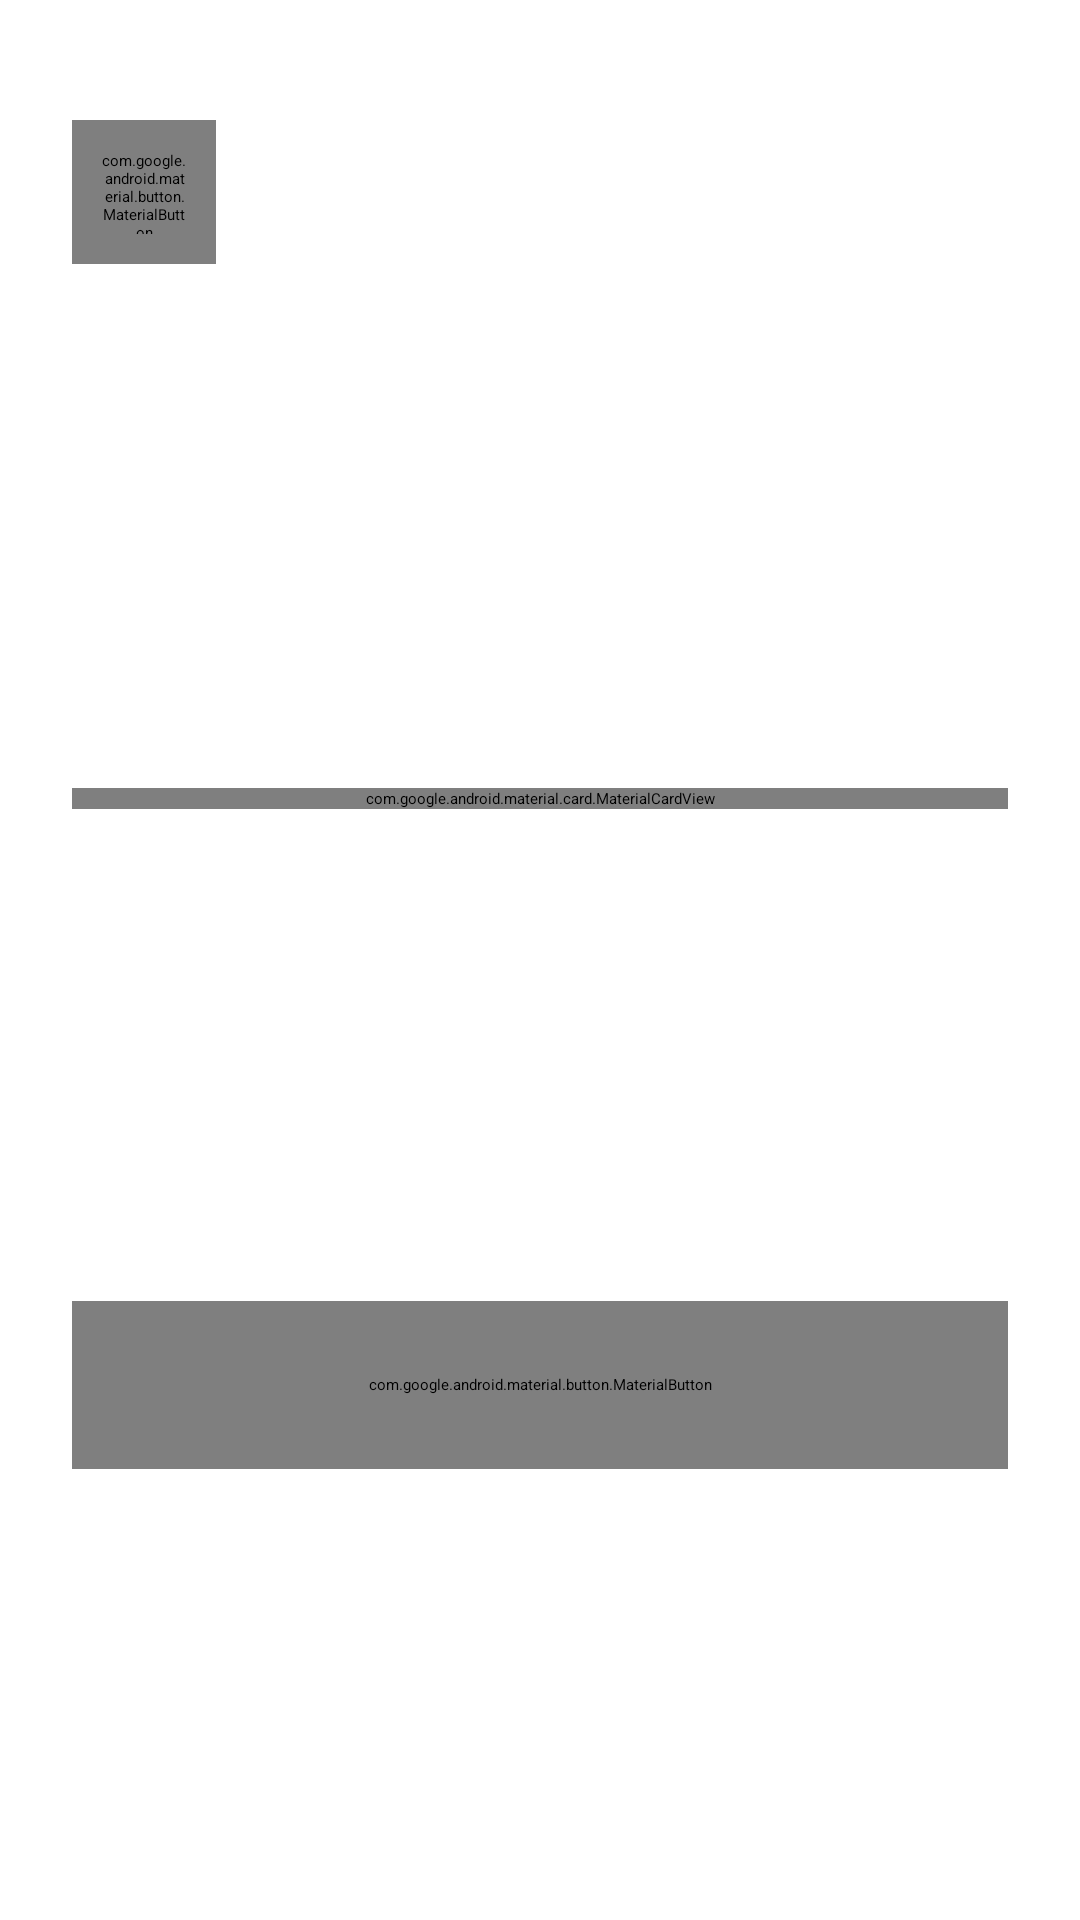

Here is an Android app screen rendered from its layout file. Give the layout XML and the strings, colors and styles it references.
<!-- AndroidManifest.xml: application theme Theme.PhoneShop -->
<!-- res/layout/fragment_forgot_password.xml -->
<?xml version="1.0" encoding="utf-8"?>
<ScrollView xmlns:android="http://schemas.android.com/apk/res/android"
    xmlns:app="http://schemas.android.com/apk/res-auto"
    android:layout_width="match_parent"
    android:layout_height="match_parent"
    android:background="@drawable/gradient_background"
    android:fillViewport="true">

    <androidx.constraintlayout.widget.ConstraintLayout
        android:layout_width="match_parent"
        android:layout_height="wrap_content"
        android:padding="24dp">

        
        <com.google.android.material.button.MaterialButton
            android:id="@+id/btnBack"
            style="@style/Widget.Material3.Button.IconButton"
            android:layout_width="48dp"
            android:layout_height="48dp"
            android:layout_marginTop="16dp"
            app:icon="@drawable/ic_arrow_back"
            app:iconTint="@color/text_white"
            app:layout_constraintStart_toStartOf="parent"
            app:layout_constraintTop_toTopOf="parent" />

        
        <TextView
            android:id="@+id/tvTitle"
            android:layout_width="wrap_content"
            android:layout_height="wrap_content"
            android:layout_marginTop="80dp"
            android:text="Forgot Password?"
            android:textColor="@color/text_white"
            android:textSize="32sp"
            android:textStyle="bold"
            app:layout_constraintEnd_toEndOf="parent"
            app:layout_constraintStart_toStartOf="parent"
            app:layout_constraintTop_toTopOf="parent" />

        <TextView
            android:id="@+id/tvSubtitle"
            android:layout_width="0dp"
            android:layout_height="wrap_content"
            android:layout_marginTop="16dp"
            android:alpha="0.9"
            android:text="Don't worry! It happens. Please enter the email address associated with your account."
            android:textAlignment="center"
            android:textColor="@color/text_white"
            android:textSize="16sp"
            app:layout_constraintEnd_toEndOf="parent"
            app:layout_constraintStart_toStartOf="parent"
            app:layout_constraintTop_toBottomOf="@+id/tvTitle" />

        
        <com.google.android.material.card.MaterialCardView
            android:id="@+id/cardReset"
            android:layout_width="0dp"
            android:layout_height="wrap_content"
            android:layout_marginTop="40dp"
            app:cardCornerRadius="20dp"
            app:cardElevation="8dp"
            app:layout_constraintEnd_toEndOf="parent"
            app:layout_constraintStart_toStartOf="parent"
            app:layout_constraintTop_toBottomOf="@+id/tvSubtitle">

            <LinearLayout
                android:layout_width="match_parent"
                android:layout_height="wrap_content"
                android:orientation="vertical"
                android:padding="24dp">

                
                <com.google.android.material.textfield.TextInputLayout
                    android:id="@+id/tilEmail"
                    android:layout_width="match_parent"
                    android:layout_height="wrap_content"
                    android:layout_marginBottom="24dp"
                    android:hint="Email Address"
                    app:boxBackgroundMode="filled"
                    app:boxCornerRadiusBottomEnd="12dp"
                    app:boxCornerRadiusBottomStart="12dp"
                    app:boxCornerRadiusTopEnd="12dp"
                    app:boxCornerRadiusTopStart="12dp"
                    app:startIconDrawable="@drawable/ic_email">

                    <com.google.android.material.textfield.TextInputEditText
                        android:id="@+id/etEmail"
                        android:layout_width="match_parent"
                        android:layout_height="wrap_content"
                        android:inputType="textEmailAddress" />

                </com.google.android.material.textfield.TextInputLayout>

                
                <com.google.android.material.button.MaterialButton
                    android:id="@+id/btnSendReset"
                    android:layout_width="match_parent"
                    android:layout_height="56dp"
                    android:layout_marginBottom="16dp"
                    android:background="@drawable/gradient_button"
                    android:text="Send Reset Link"
                    android:textColor="@color/text_white"
                    android:textSize="16sp"
                    android:textStyle="bold"
                    app:backgroundTint="@null" />

            </LinearLayout>

        </com.google.android.material.card.MaterialCardView>

        
        <TextView
            android:id="@+id/tvRememberPassword"
            android:layout_width="wrap_content"
            android:layout_height="wrap_content"
            android:layout_marginTop="32dp"
            android:text="Remember your password?"
            android:textColor="@color/text_white"
            android:textSize="16sp"
            app:layout_constraintEnd_toEndOf="parent"
            app:layout_constraintStart_toStartOf="parent"
            app:layout_constraintTop_toBottomOf="@+id/cardReset" />

        <com.google.android.material.button.MaterialButton
            android:id="@+id/btnBackToLogin"
            style="@style/Widget.Material3.Button.OutlinedButton"
            android:layout_width="0dp"
            android:layout_height="56dp"
            android:layout_marginTop="16dp"
            android:layout_marginBottom="32dp"
            android:text="Back to Login"
            android:textColor="@color/text_white"
            android:textSize="16sp"
            android:textStyle="bold"
            app:cornerRadius="28dp"
            app:layout_constraintBottom_toBottomOf="parent"
            app:layout_constraintEnd_toEndOf="parent"
            app:layout_constraintStart_toStartOf="parent"
            app:layout_constraintTop_toBottomOf="@+id/tvRememberPassword"
            app:strokeColor="@color/text_white"
            app:strokeWidth="2dp" />

    </androidx.constraintlayout.widget.ConstraintLayout>

</ScrollView>
<!-- resources referenced by this layout -->
<resources>
  <color name="text_white">#FFFFFF</color>
  <!-- drawable gradient_button (drawable) -->
  <?xml version="1.0" encoding="utf-8"?>
  <shape xmlns:android="http://schemas.android.com/apk/res/android">
      <gradient
          android:startColor="@color/gradient_start"
          android:endColor="@color/gradient_end"
          android:angle="45" />
      <corners android:radius="25dp" />
  </shape>
  <color name="gradient_start">#EC4899</color>
  <color name="gradient_end">#6366F1</color>
</resources>
